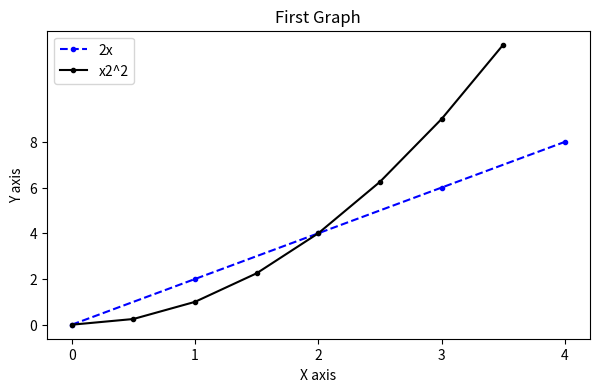

Source code (Python): (Note: this script raises an exception after producing the figure.)
import matplotlib.pyplot as plt
import numpy as np
import pandas as pd

# plot x/y graph


x = [0,1,2,3,4]
y = [0,2,4,6,8]
#plt.plot(x,y, label='2x', color='red', marker='.', markersize=10, markeredgecolor='black', linestyle='--')

# Resize resolution size
plt.figure(figsize=(7,4), dpi=200)

# shorthand notation for plotting ([colour][marker][line])
plt.plot(x,y, 'b.--', label='2x')

# configure graph labels
plt.title('First Graph')
plt.xlabel('X axis')
plt.ylabel('Y axis')

# configure x-y increments (resizes graph)
plt.xticks([0,1,2,3,4])
plt.yticks([0,2,4,6,8])

# creates array starting from 0, stopping at 4, stepping 0.5
x2 = np.arange(0,4,0.5)
print(x2)
plt.plot(x2,x2**2, 'k.-', label='x2^2')

# displays plotting labels
plt.legend()

# save graph
plt.savefig('saved/mygraph.png', dpi=200)

# displays graph
plt.show()